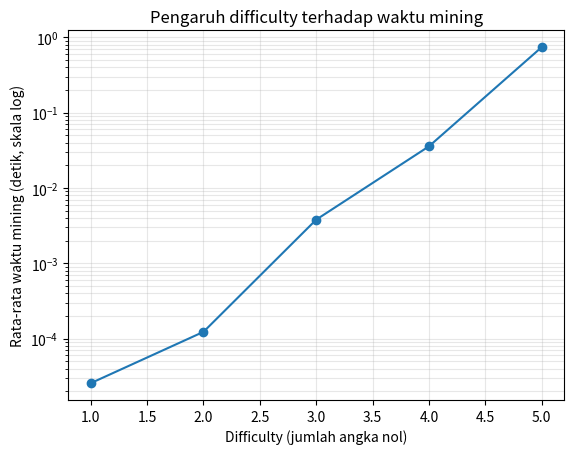

Python code for this plot:
"""
LEVEL 6 — Eksperimen Tingkat Kesulitan (Difficulty) (LATIHAN)
===================================================================

Tujuan belajar:
  * Setiap tambahan 1 angka nol heksadesimal membuat mining ~16x lebih sulit.
  * Mengukur rata-rata percobaan dan waktu secara empiris.
  * Konsep penyesuaian difficulty (difficulty adjustment) agar waktu blok stabil.

Jalankan tes:      python cek_nilai.py 6
Jalankan eksperimen: python latihan/level06_difficulty.py
(jika matplotlib terpasang, grafik disimpan sebagai grafik_difficulty.png)
"""

import hashlib
import time


def tambang(data: str, difficulty: int):
    """Cari nonce terkecil (mulai 0) sehingga SHA-256(f"{data}{nonce}") diawali
    `difficulty` angka nol. Kembalikan tuple (nonce, hash_hex, jumlah_percobaan).
    """
    target = "0" * difficulty
    nonce = 0
    while True:
        h = hashlib.sha256(f"{data}{nonce}".encode()).hexdigest()
        if h.startswith(target):
            return nonce, h, nonce + 1
        nonce += 1


def ekspektasi_percobaan(difficulty: int) -> int:
    """Rata-rata teoretis jumlah percobaan = 16 ** difficulty. Jelaskan alasannya di refleksi."""
    return 16 ** difficulty


def ukur_mining(difficulty: int, n: int = 5) -> dict:
    """Tambang `n` kali dengan data berbeda (mis. f"blok-{i}") lalu kembalikan dict:
    {'difficulty': d, 'rata_percobaan': float, 'rata_detik': float}
    """
    total_percobaan = 0
    t0 = time.perf_counter()
    for i in range(n):
        _, _, percobaan = tambang(f"blok-{i}", difficulty)
        total_percobaan += percobaan
    total_waktu = time.perf_counter() - t0
    return {
        "difficulty": difficulty,
        "rata_percobaan": total_percobaan / n,
        "rata_detik": total_waktu / n,
    }


def sesuaikan_difficulty(sekarang: int, waktu_aktual: float, waktu_target: float) -> int:
    """Aturan sederhana penyesuaian difficulty:
      * waktu_aktual < waktu_target / 2  -> naik 1
      * waktu_aktual > waktu_target * 2  -> turun 1 (minimal 1)
      * selain itu                        -> tetap
    """
    if waktu_aktual < waktu_target / 2:
        return sekarang + 1
    elif waktu_aktual > waktu_target * 2:
        return max(1, sekarang - 1)
    return sekarang


def eksperimen(daftar_difficulty=(1, 2, 3, 4), n: int = 5) -> list:
    """Kembalikan list hasil ukur_mining() untuk setiap difficulty di daftar."""
    return [ukur_mining(d, n) for d in daftar_difficulty]


if __name__ == "__main__":
    hasil = eksperimen((1, 2, 3, 4, 5), n=5)
    print(f"{'Diff':>4} | {'Rata percobaan':>15} | {'Teori 16^d':>11} | {'Rata detik':>10}")
    print("-" * 52)
    for h in hasil:
        print(f"{h['difficulty']:>4} | {h['rata_percobaan']:>15.0f} | "
              f"{ekspektasi_percobaan(h['difficulty']):>11} | {h['rata_detik']:>10.4f}")
    try:
        import matplotlib
        matplotlib.use("Agg")
        import matplotlib.pyplot as plt
        xs = [h["difficulty"] for h in hasil]
        plt.semilogy(xs, [h["rata_detik"] for h in hasil], "o-")
        plt.xlabel("Difficulty (jumlah angka nol)")
        plt.ylabel("Rata-rata waktu mining (detik, skala log)")
        plt.title("Pengaruh difficulty terhadap waktu mining")
        plt.grid(True, which="both", alpha=0.3)
        plt.savefig("grafik_difficulty.png", dpi=120, bbox_inches="tight")
        print("Grafik disimpan: grafik_difficulty.png")
    except ImportError:
        print("(matplotlib belum terpasang — lewati grafik)")
